pico-8 play session: mixed d-pad (fixed 12-tick cycle)

[t = 1 s] mixed d-pad (1.2s cycle ×~1): → ← ↑ ↓ + 🅾/❎ taps, ~1s
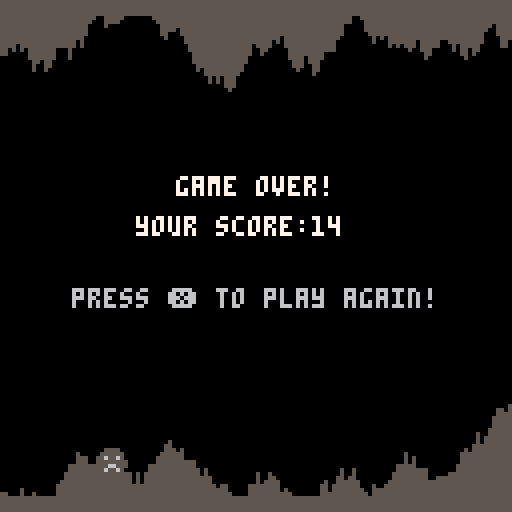
[t = 6 s] mixed d-pad (1.2s cycle ×~5): → ← ↑ ↓ + 🅾/❎ taps, ~6s
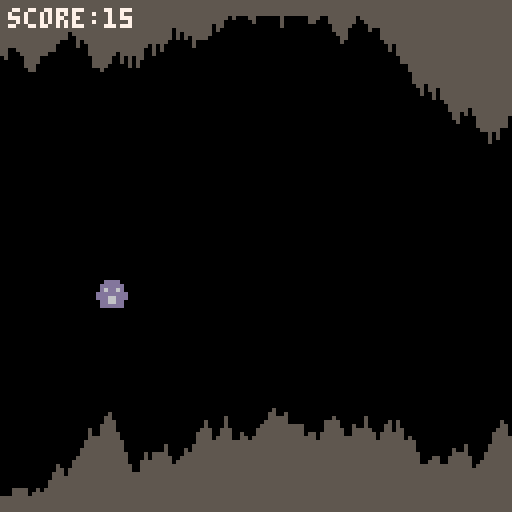
[t = 8 s] mixed d-pad (1.2s cycle ×~6): → ← ↑ ↓ + 🅾/❎ taps, ~8s
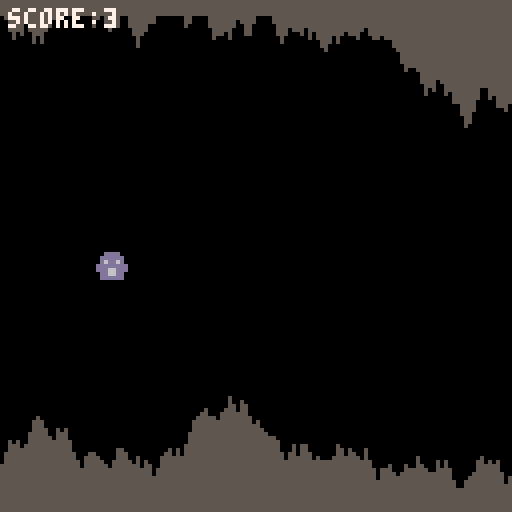

pico-8 cartridge
version 18
__lua__
--cave diver
--by razer
function _init()
game_over=false
make_cave()
make_player()
end

function _update()
if (not game_over) then
update_cave()
move_player()
check_hit()
else
if (btnp(5)) _init()
end
end

function _draw()
cls()
draw_cave()
draw_player()

if (game_over) then
print("game over!",44,44,7)
print("your score:"..player.score,34,54,7)
print("press ❎ to play again!",18,72,6)
else
print("score:"..player.score,2,2,7)    
end
end



-->8
function make_player()
player={}
player.x=24   --position
player.y=60
player.dy=0   --fall speed
player.rise=1  --sprites
player.fall=3
player.dead=2
player.speed=1  --fly speed
player.score=0  --speed
end

function draw_player()
if (game_over) then
spr(player.dead,player.x,player.y)
elseif (player.dy<0) then
spr(player.rise,player.x,player.y)
else
spr(player.fall,player.x,player.y)
end
end

function move_player()
gravity=0.5 --bigger means more gravity
player.dy+=gravity --add gravity

--jump
if (btnp(2)) then
player.dy-=5
sfx(0)
end

--move player to new position
player.y+=player.dy

player.score+=player.speed
end

function check_hit()
for i=player.x,player.x+7 do
if (cave[i+1].top>player.y
or cave[i+1].btm<player.y+7) then
game_over=true
sfx(1)
end
end
end

-->8
function make_cave()
cave={{["top"]=5,["btm"]=119}}
top=45 
btm=85
end

function update_cave()
if (#cave>player.speed) then
for i=1,player.speed do
del(cave,cave[1])
end
end

while (#cave<128) do
local col={}
local up=flr(rnd(7)-3)
local dwn=flr(rnd(7)-3)
col.top=mid(3,cave[#cave].top+up,top)
col.btm=mid(btm,cave[#cave].btm+dwn,124)
add(cave,col)
end
end

function draw_cave()
top_color=5
btm_color=5
for i=1,#cave do
line(i-1,0,i-1,cave[i].top,top_color)
line(i-1,127,i-1,cave[i].btm,btm_color)
end
end
__gfx__
0000000000dddd000055550000dddd00000000000000000000000000000000000000000000000000000000000000000000000000000000000000000000000000
000000000dddddd0055555500dddddd0000000000000000000000000000000000000000000000000000000000000000000000000000000000000000000000000
007bb7000d6dd6d0056556500d6dd6d0000000000000000000000000000000000000000000000000000000000000000000000000000000000000000000000000
00a77800dddddddd55555555dddddddd000000000000000000000000000000000000000000000000000000000000000000000000000000000000000000000000
00a77800d6dddd6d55566555ddd66ddd000000000000000000000000000000000000000000000000000000000000000000000000000000000000000000000000
007cc7000d6666d0056556500dd66dd0000000000000000000000000000000000000000000000000000000000000000000000000000000000000000000000000
000000000dddddd0055555500dddddd0000000000000000000000000000000000000000000000000000000000000000000000000000000000000000000000000
